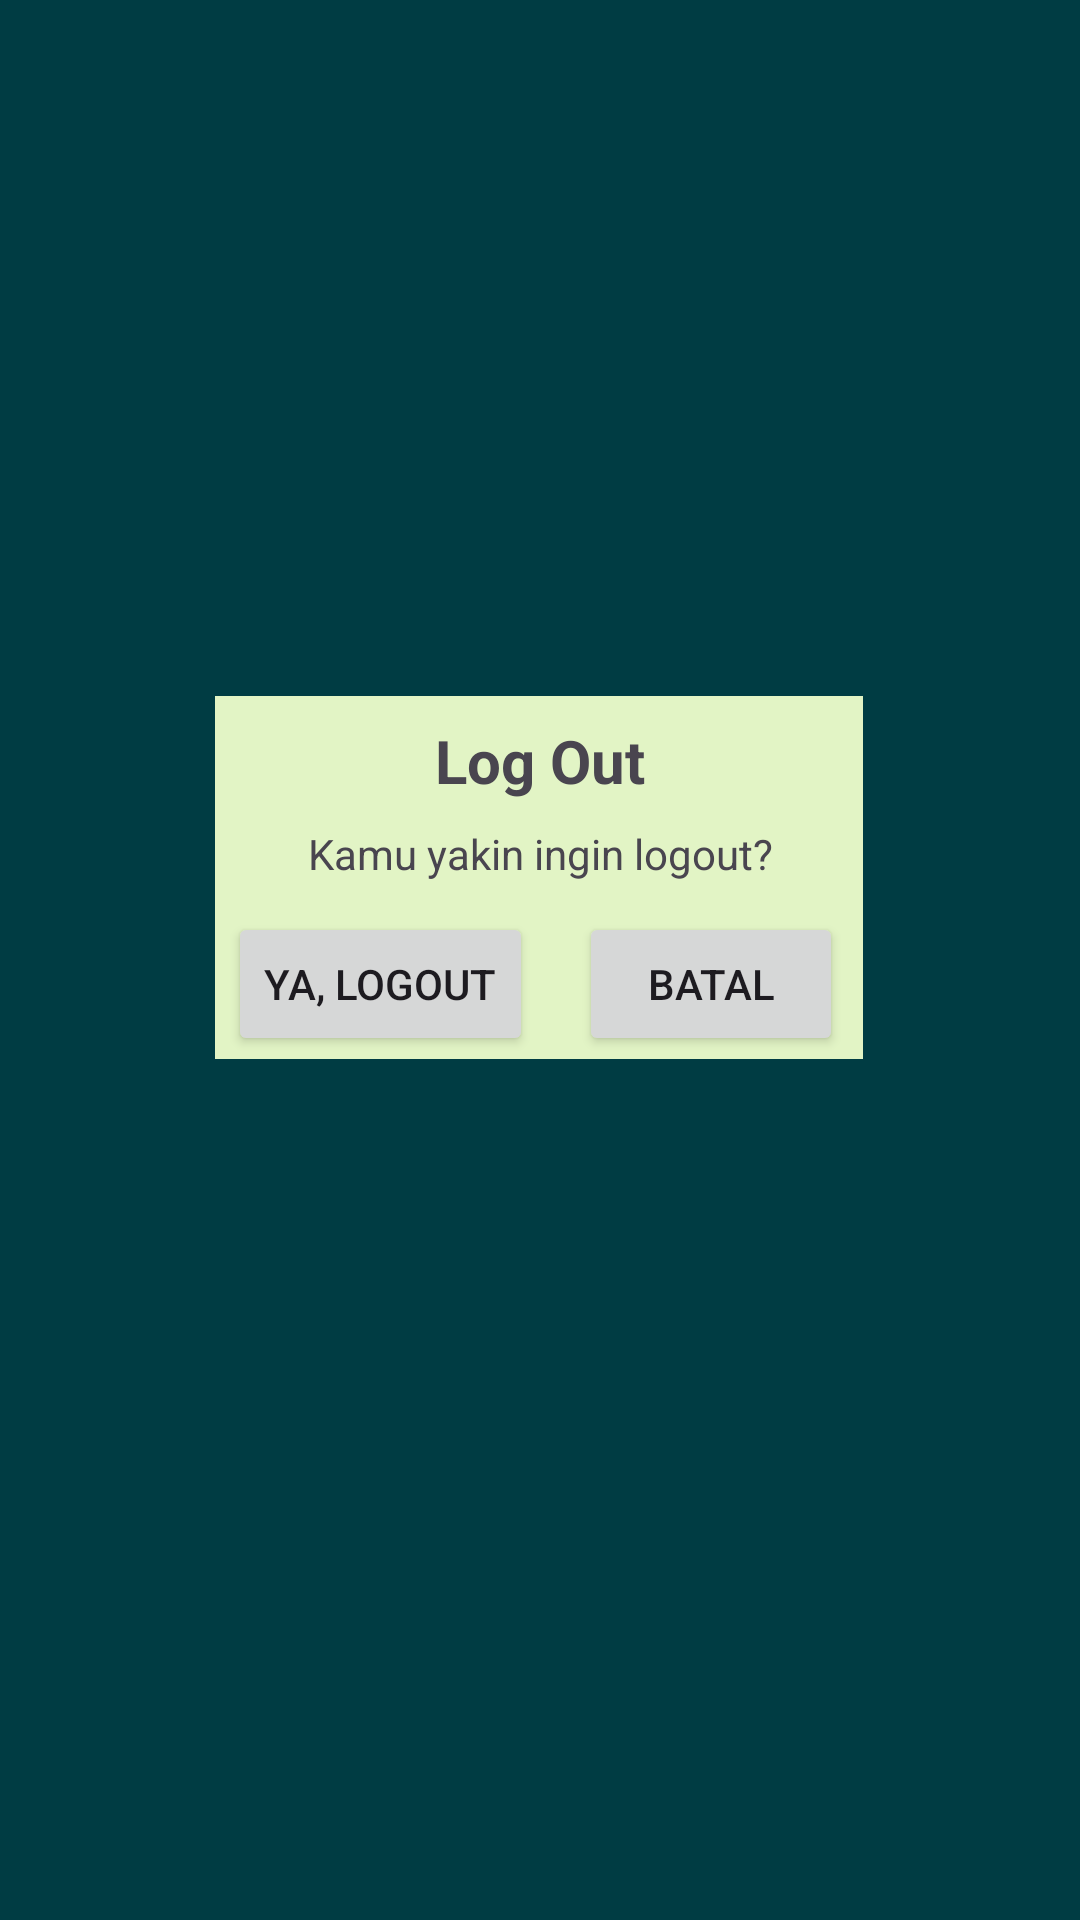

Layout XML and referenced resources for this Android screen:
<!-- AndroidManifest.xml: application theme Theme.AplikasiSeminarKPTA -->
<!-- res/layout/fragment_logout.xml -->
<?xml version="1.0" encoding="utf-8"?>
<androidx.constraintlayout.widget.ConstraintLayout xmlns:android="http://schemas.android.com/apk/res/android"
    xmlns:app="http://schemas.android.com/apk/res-auto"
    xmlns:tools="http://schemas.android.com/tools"
    android:id="@+id/frameLayout"
    android:layout_width="match_parent"
    android:layout_height="match_parent"
    android:background="#003C43"
    tools:context=".LogoutFragment">

    

    <View
        android:id="@+id/myView"
        android:layout_width="216dp"
        android:layout_height="121dp"
        android:layout_marginTop="232dp"
        android:background="#E2F4C5"
        app:layout_constraintEnd_toEndOf="parent"
        app:layout_constraintHorizontal_bias="0.497"
        app:layout_constraintStart_toStartOf="parent"
        app:layout_constraintTop_toTopOf="parent" />

    <TextView
        android:id="@+id/textView20"
        android:layout_width="wrap_content"
        android:layout_height="wrap_content"
        android:layout_marginTop="8dp"
        android:text="Log Out"
        android:textSize="20sp"
        android:textStyle="bold"
        app:layout_constraintEnd_toEndOf="parent"
        app:layout_constraintStart_toStartOf="parent"
        app:layout_constraintTop_toTopOf="@+id/myView" />

    <TextView
        android:id="@+id/textView21"
        android:layout_width="wrap_content"
        android:layout_height="wrap_content"
        android:layout_marginTop="8dp"
        android:text="Kamu yakin ingin logout?"
        app:layout_constraintEnd_toEndOf="parent"
        app:layout_constraintStart_toStartOf="parent"
        app:layout_constraintTop_toBottomOf="@+id/textView20" />

    <Button
        android:id="@+id/buttonLogout"
        android:layout_width="wrap_content"
        android:layout_height="wrap_content"
        android:layout_marginStart="76dp"
        android:layout_marginTop="72dp"
        android:text="Ya, logout"
        app:layout_constraintStart_toStartOf="parent"
        app:layout_constraintTop_toTopOf="@+id/myView" />

    <Button
        android:id="@+id/buttonBatal"
        android:layout_width="wrap_content"
        android:layout_height="wrap_content"
        android:layout_marginStart="8dp"
        android:layout_marginTop="72dp"
        android:text="Batal"
        app:layout_constraintEnd_toEndOf="parent"
        app:layout_constraintHorizontal_bias="0.084"
        app:layout_constraintStart_toEndOf="@+id/buttonLogout"
        app:layout_constraintTop_toTopOf="@+id/myView" />

</androidx.constraintlayout.widget.ConstraintLayout>
<!-- resources referenced by this layout -->
<resources>
  <style name="Theme.AplikasiSeminarKPTA" parent="Base.Theme.AplikasiSeminarKPTA" />
  <style name="Base.Theme.AplikasiSeminarKPTA" parent="Theme.Material3.DayNight.NoActionBar">
          
          
      </style>
</resources>
